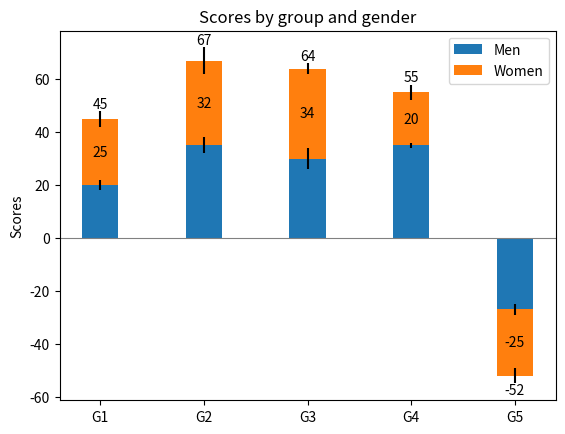

Generate this figure with matplotlib:
import matplotlib.pyplot as plt
import numpy as np

N = 5
menMeans = (20, 35, 30, 35, -27)
womenMeans = (25, 32, 34, 20, -25)
menStd = (2, 3, 4, 1, 2)
womenStd = (3, 5, 2, 3, 3)
ind = np.arange(N)    # the x locations for the groups
width = 0.35       # the width of the bars: can also be len(x) sequence

fig, ax = plt.subplots()

p1 = ax.bar(ind, menMeans, width, yerr=menStd, label='Men')
p2 = ax.bar(ind, womenMeans, width,
            bottom=menMeans, yerr=womenStd, label='Women')

ax.axhline(0, color='grey', linewidth=0.8)
ax.set_ylabel('Scores')
ax.set_title('Scores by group and gender')
ax.set_xticks(ind)
ax.set_xticklabels(('G1', 'G2', 'G3', 'G4', 'G5'))
ax.legend()

# Label with label_type 'center' instead of the default 'edge'
# ax.bar_label(p1, label_type='center')
ax.bar_label(p2, label_type='center')
ax.bar_label(p2)

plt.savefig('Bar label 3.jpg')

plt.show()
